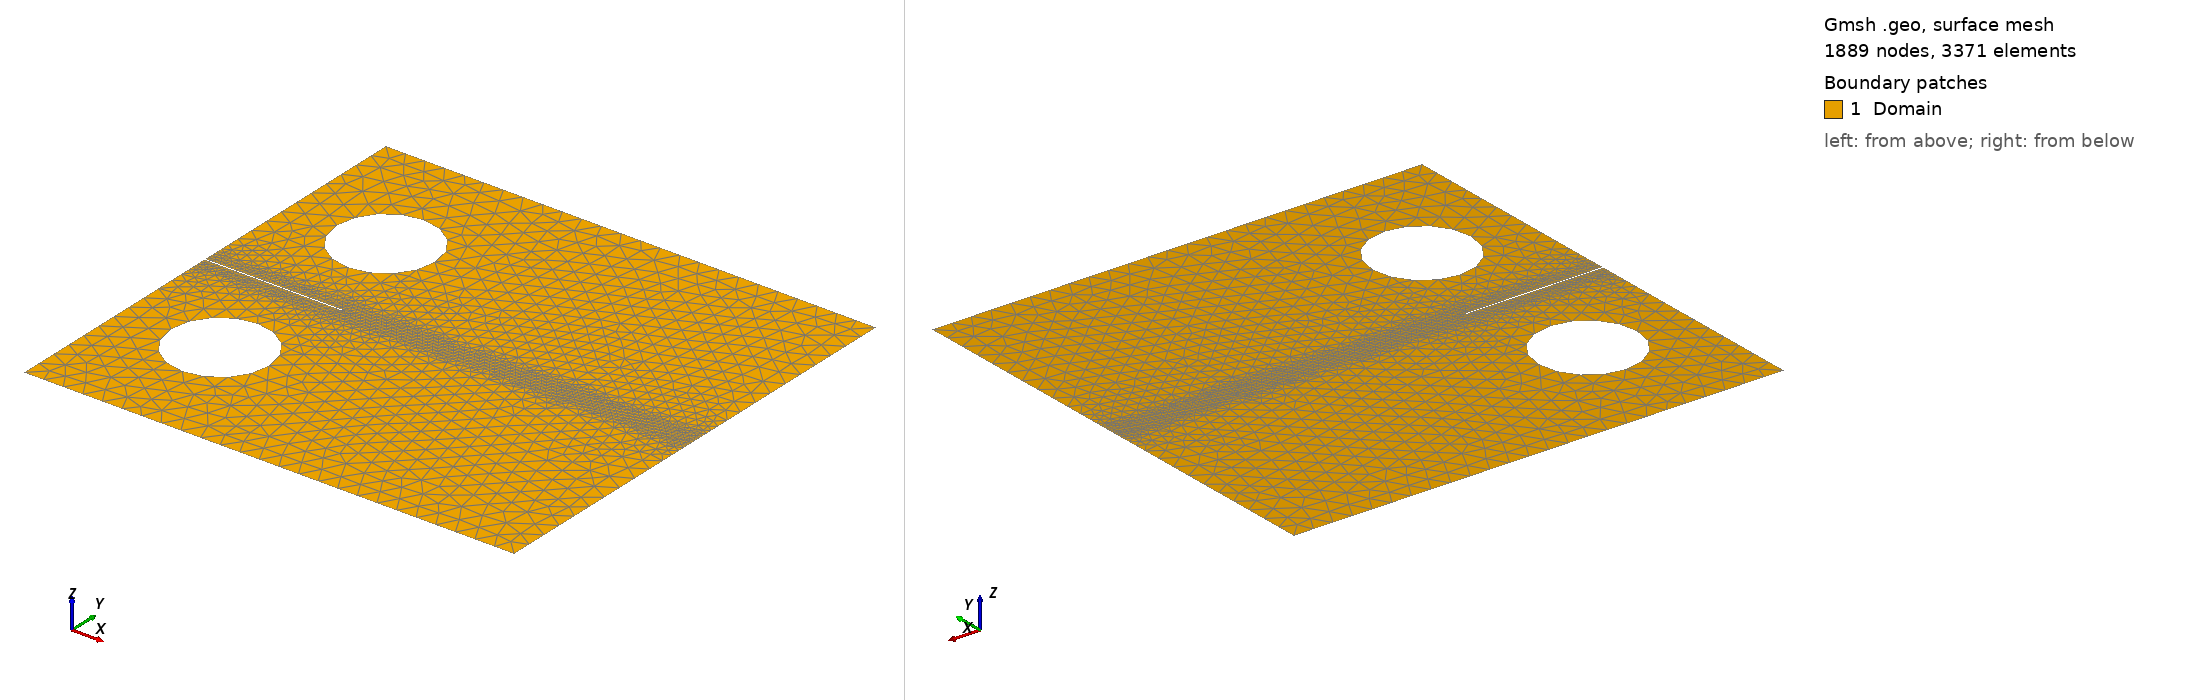

Gmsh geometry script, surface-meshed: 1889 nodes, 3371 surface elements. Boundary patches (legend numbers): 1 Domain. Left view from above one corner, right view from below the opposite corner. Legend entries are the model's physical surfaces. The drawing asked Gmsh for element sizes between 1% and 20% of the model's largest extent; the script's own settings can give other sizes.

=== mesh.geo (drawn) ===
//// Options ///////////////////////////
Mesh.Algorithm = 5;

//// Parameters ////////////////////////
// Numerical
ell = DefineNumber[ 1e-3, Name "Parameters/ell" ]; 
h = DefineNumber[ ell/8, Name "Parameters/h" ];
hmax = DefineNumber[ 16*h, Name "Parameters/hmax" ];
// Boundaries
W =  DefineNumber[ 40e-3, Name "Parameters/W" ];
H =  1.2*W;
// Pin holes
phh = 0.325*W;
D = 0.25*W;
angular_portion_load = 90 * Pi/180; // Load circle arc: See the thesis of Xinyuan Zhai. 
alpha = (Pi - angular_portion_load) / 2;
// Crack
a0 = DefineNumber[ 0.1*W, Name "Parameters/a0" ];

//// Points ////////////////////////////
// Boundary
Point(1) = {-D, 0, 0, hmax};
Point(2) = { W, 0, 0, hmax};
Point(3) = { W, H, 0, hmax};
Point(4) = {-D, H, 0, hmax};
// Crack
Point(5) = {-D, H/2+h/2, 0, hmax};
Point(6) = {a0, H/2+h/2, 0, hmax};
Point(7) = {a0, H/2-h/2, 0, hmax};
Point(8) = {-D, H/2-h/2, 0, hmax};
// Bot pin hole
Point(11) = {0, phh, 0};
Point(12) = {0, phh+D/2, 0};
Point(13) = {-D/2*Cos(alpha), phh - D/2*Sin(alpha), 0};
Point(14) = {D/2*Cos(alpha), phh - D/2*Sin(alpha), 0};
// Top pin hole
Point(21) = {0, H-phh, 0};
Point(22) = {0, H-phh-D/2, 0};
Point(23) = {-D/2*Cos(alpha), H-phh+D/2*Sin(alpha), 0};
Point(24) = {D/2*Cos(alpha), H-phh+D/2*Sin(alpha), 0};

//// Lines /////////////////////////////
// Boundaries + Notch
Line(1) = {1, 2};
Line(2) = {2, 3};
Line(3) = {3, 4};
Line(4) = {4, 5};
Line(5) = {5, 6};
Line(6) = {6, 7};
Line(7) = {7, 8};
Line(8) = {8, 1};
// Bot pin hole
Circle(11) = {12, 11, 13};
Circle(12) = {13, 11, 14};
Circle(13) = {14, 11, 12};
// Top pin hole
Circle(21) = {22, 21, 23};
Circle(22) = {23, 21, 24};
Circle(23) = {24, 21, 22};

//// Surfaces //////////////////////////
Curve Loop(1) = {1, 2, 3, 4, 5, 6, 7, 8};
Curve Loop(2) = {11, 12, 13};
Curve Loop(3) = {21, 22, 23};
Plane Surface(1) = {1, 2, 3};

//// Physical group ////////////////////
Physical Surface("Domain", 1) = {1};
Physical Curve("bot_pin", 2) = {12};
Physical Curve("top_pin", 3) = {22};
Physical Curve("crack", 4) = {5, 6, 7};

//// Element size /////////////////////
// Number of points to discretize circle
Mesh.MinimumCirclePoints = (Pi*D)/hmax;
// Create geometric entities
Point(101) = {-D, H/2, 0, hmax};
Point(102) = {W, H/2, 0, hmax};
Line(101) = {101, 102};
// Distance fields
Field[1] = Distance;
Field[1].CurvesList = {101};
Field[1].Sampling = 100;
// Threshold field
Field[2] = Threshold;
Field[2].InField = 1;
Field[2].SizeMin = h;
Field[2].SizeMax = hmax;
Field[2].DistMin = 10*h;
Field[2].DistMax = 20*h;
// Apply field 2 as element size
Background Field = 2;
